Run: headless pygame with SDL's dummy video driver; simulated clock (each Clock.tick advances the game by its frame time, no real sleeping); random seed 0; keys injected as events and as key.get_pressed() state; no mouse input.
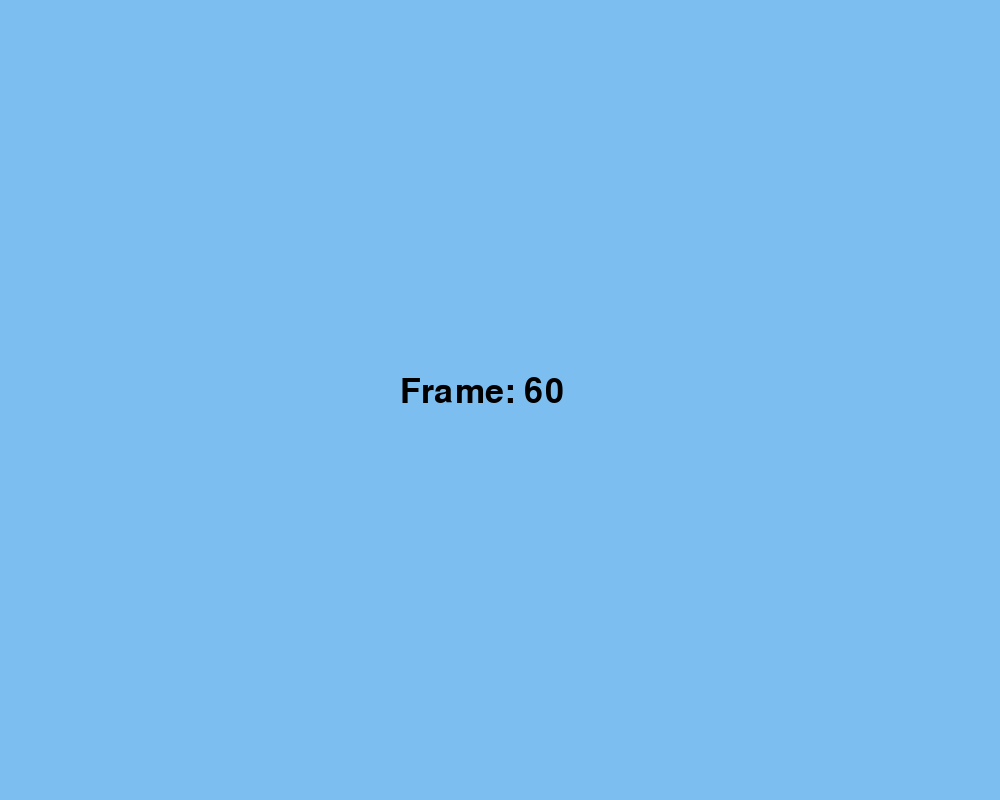
Frame 1 of 4 · flips 1–60 · no input
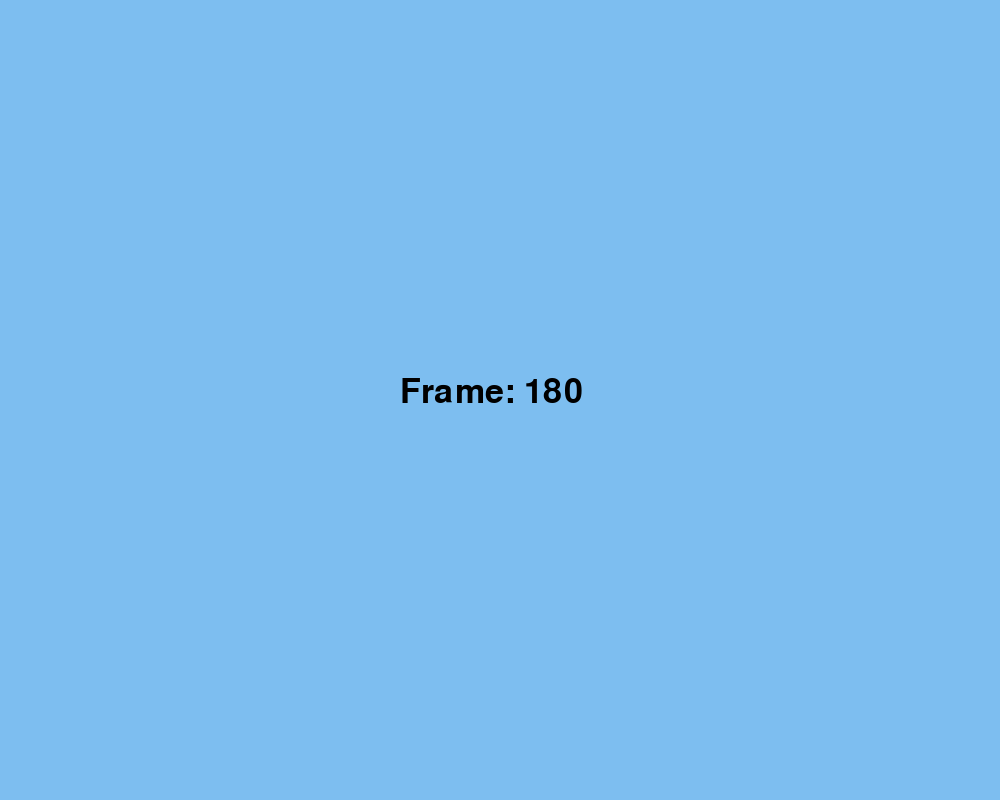
Frame 2 of 4 · flips 61–180 · tapped SPACE, RETURN · held RIGHT (→), D
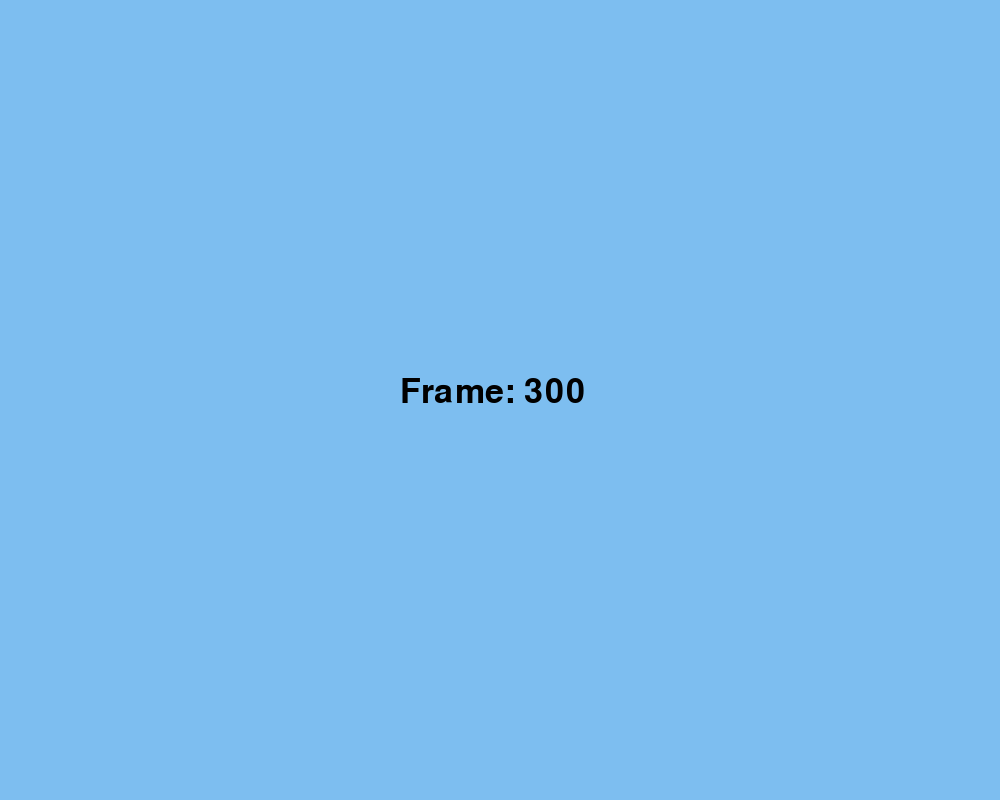
Frame 3 of 4 · flips 181–300 · held DOWN (↓), S
Frame 4 of 4 · flips 301–420 · held LEFT (←), A, UP (↑), W · screen unchanged from frame 3, image omitted

The pygame program that drew these frames:

import pygame
pygame.init()
ventana = pygame.display.set_mode((1000, 800))
azul = (125, 190, 240)
COLOR_FONDO = azul
clock = pygame.time.Clock()
pygame.display.set_caption("Mi primer Programa Grafico")
corriendo = True
contador_frames = 0
while corriendo:
    for evento in pygame.event.get():
        if evento.type == pygame.QUIT:
            corriendo = False

        elif evento.type == pygame.KEYDOWN:

            if evento.key == pygame.K_ESCAPE:
                corriendo = False    

    contador_frames += 1
    ventana.fill(COLOR_FONDO)
    fuente = pygame.font.Font(None, 50)
    texto = fuente.render(f"Frame: {contador_frames}", True, (0, 0, 0))
    ventana.blit(texto, (400, 375))
    pygame.display.flip() 
    clock.tick(60)
    if contador_frames >= 300:
        corriendo = False
pygame.quit()
